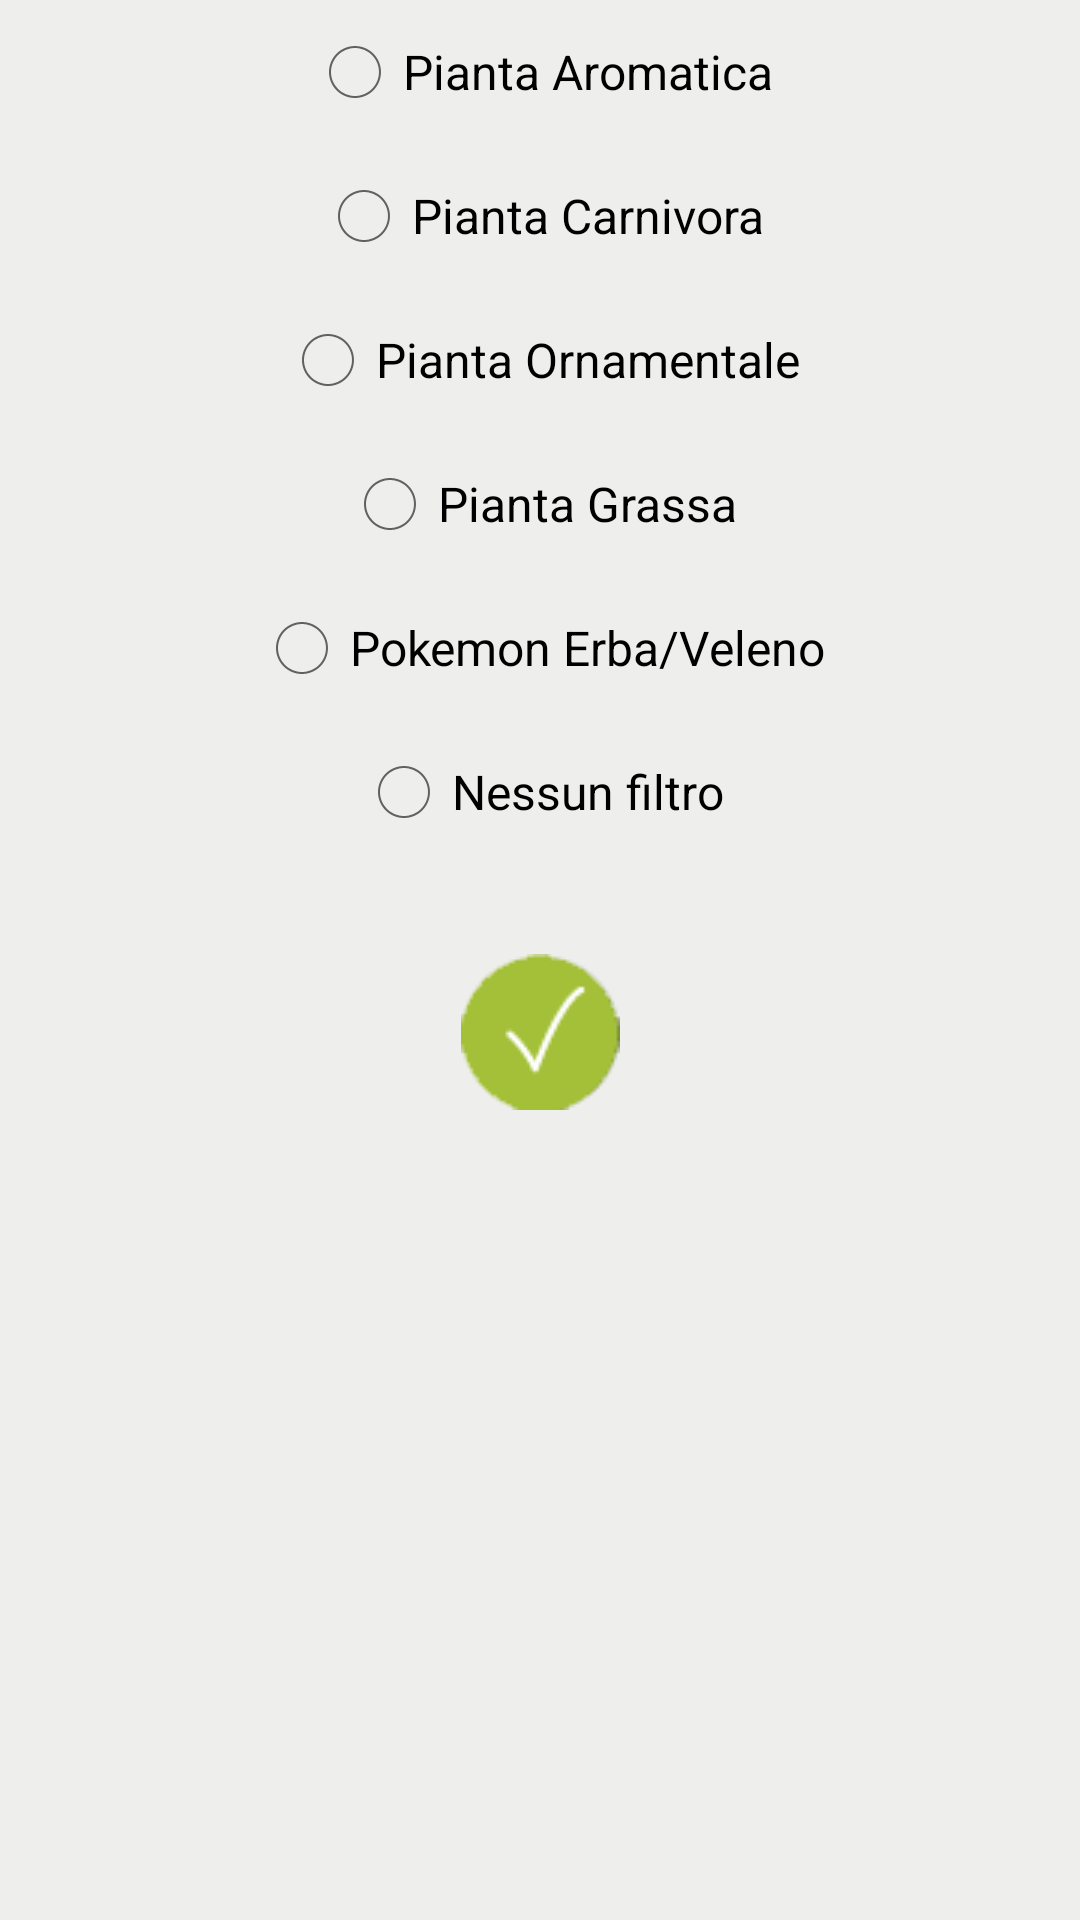

The Android layout XML behind this screen, and the referenced resources:
<!-- AndroidManifest.xml: application theme AppTheme -->
<!-- res/layout/activity_show_filtro.xml -->
<?xml version="1.0" encoding="utf-8"?>
<ScrollView xmlns:android="http://schemas.android.com/apk/res/android"
    android:layout_width="match_parent"
    android:layout_height="match_parent"
    android:fillViewport="true"
    android:background="#eeeeed">
<RelativeLayout xmlns:android="http://schemas.android.com/apk/res/android"
    xmlns:tools="http://schemas.android.com/tools"
    android:layout_width="match_parent"
    android:layout_height="wrap_content"
    android:paddingLeft="@dimen/activity_horizontal_margin"
    android:paddingRight="@dimen/activity_horizontal_margin"
    android:paddingTop="@dimen/activity_vertical_margin"
    android:paddingBottom="@dimen/activity_vertical_margin"
    tools:context="com.zerostar.forgetmenotnext.activities.ShowFiltro">

    <RadioGroup
        android:layout_width="match_parent"
        android:layout_height="wrap_content"
        android:id="@+id/radio_filtri">


        <RadioButton
            android:layout_width="wrap_content"
            android:layout_height="48dp"
            android:text="Pianta Aromatica"
            android:id="@+id/rb_p_aro"
            android:layout_gravity="center_horizontal" />

        <RadioButton
            android:layout_width="wrap_content"
            android:layout_height="48dp"
            android:text="Pianta Carnivora"
            android:id="@+id/rb_p_carn"
            android:layout_gravity="center_horizontal" />

        <RadioButton
            android:layout_width="wrap_content"
            android:layout_height="48dp"
            android:text="Pianta Ornamentale"
            android:id="@+id/rb_p_orna"
            android:layout_gravity="center_horizontal" />

        <RadioButton
            android:layout_width="wrap_content"
            android:layout_height="48dp"
            android:text="Pianta Grassa"
            android:id="@+id/rb_p_grassa"
            android:layout_gravity="center_horizontal" />

        <RadioButton
            android:layout_width="wrap_content"
            android:layout_height="48dp"
            android:text="Pokemon Erba/Veleno"
            android:id="@+id/rb_p_pkmn"
            android:layout_gravity="center_horizontal" />

        <RadioButton
            android:layout_width="wrap_content"
            android:layout_height="48dp"
            android:text="Nessun filtro"
            android:id="@+id/rb_none"
            android:layout_gravity="center_horizontal" />
    </RadioGroup>

    <ImageButton
        android:layout_width="64dp"
        android:layout_height="64dp"
        android:id="@+id/btn_ok"
        android:layout_below="@id/radio_filtri"
        android:layout_centerHorizontal="true"
        android:layout_marginTop="24dp"
        android:src="@drawable/btn_fatto_no_sfondo"
        android:background="@android:color/transparent" />


</RelativeLayout>
</ScrollView>
<!-- resources referenced by this layout -->
<resources>
  <!-- drawable btn_fatto_no_sfondo: png bitmap (drawable, 13865 bytes) -->
  <style name="AppTheme" parent="android:style/Theme.Holo.Light.NoActionBar">
          
          <item name="colorPrimary">@color/colorPrimary</item>
          <item name="colorPrimaryDark">@color/colorPrimaryDark</item>
          <item name="colorAccent">@color/colorAccent</item>
      </style>
  <!-- not gathered from this repository: default colours our renderer supplied (Android Studio template values) -->
  <color name="colorPrimary">#FF6200EE</color>
  <color name="colorPrimaryDark">#FF3700B3</color>
  <color name="colorAccent">#FF03DAC5</color>
</resources>
